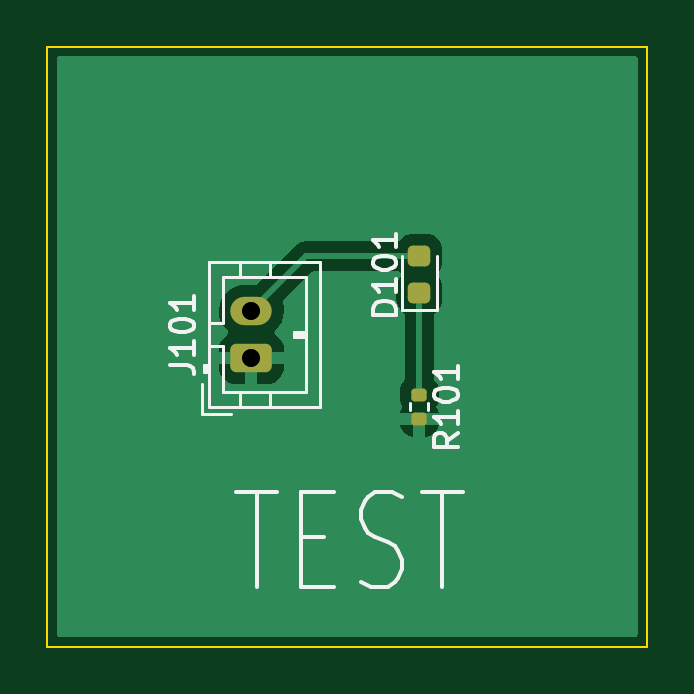
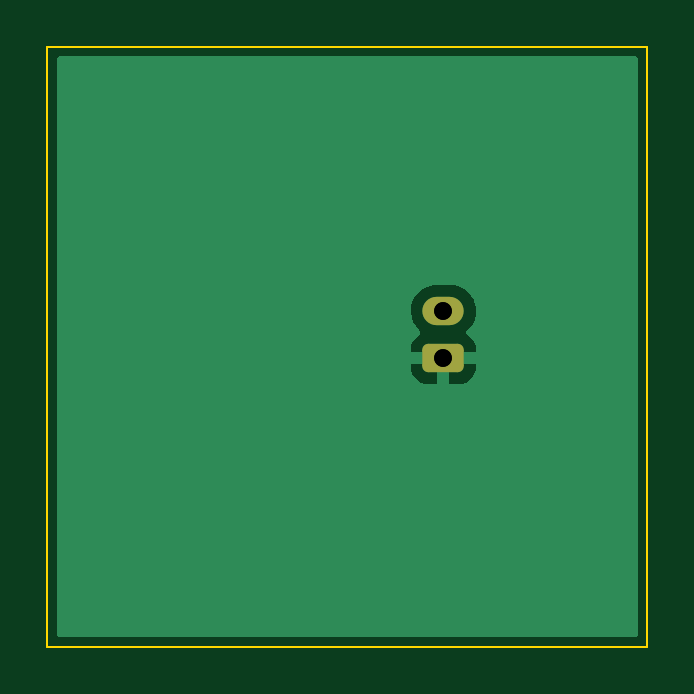
Circuit board: 12 layer files. Board 25.4 x 25.4 mm.
- bottom_copper: test_project-B_Cu.gbr (4976 bytes)
- bottom_mask: test_project-B_Mask.gbr (1257 bytes)
- outline: test_project-Edge_Cuts.gbr (652 bytes)
- top_copper: test_project-F_Cu.gbr (10241 bytes)
- top_mask: test_project-F_Mask.gbr (1615 bytes)
- paste: test_project-F_Paste.gbr (1398 bytes)
- top_silk: test_project-F_Silkscreen.gbr (9339 bytes)
- inner_copper: test_project-In1_Cu.gbr (4947 bytes)
- inner_copper: test_project-In2_Cu.gbr (4947 bytes)
- drill: test_project-NPTH_drill.gbr (504 bytes)
- drill: test_project-PTH_drill.gbr (633 bytes)
- drill: test_project-drill.drl (404 bytes)

=== bottom_copper: test_project-B_Cu.gbr ===
%TF.GenerationSoftware,KiCad,Pcbnew,7.0.9-7.0.9~ubuntu23.04.1*%
%TF.CreationDate,2024-01-10T16:36:44+00:00*%
%TF.ProjectId,test_project,74657374-5f70-4726-9f6a-6563742e6b69,rev?*%
%TF.SameCoordinates,Original*%
%TF.FileFunction,Copper,L4,Bot*%
%TF.FilePolarity,Positive*%
%FSLAX46Y46*%
G04 Gerber Fmt 4.6, Leading zero omitted, Abs format (unit mm)*
G04 Created by KiCad (PCBNEW 7.0.9-7.0.9~ubuntu23.04.1) date 2024-01-10 16:36:44*
%MOMM*%
%LPD*%
G01*
G04 APERTURE LIST*
G04 Aperture macros list*
%AMRoundRect*
0 Rectangle with rounded corners*
0 $1 Rounding radius*
0 $2 $3 $4 $5 $6 $7 $8 $9 X,Y pos of 4 corners*
0 Add a 4 corners polygon primitive as box body*
4,1,4,$2,$3,$4,$5,$6,$7,$8,$9,$2,$3,0*
0 Add four circle primitives for the rounded corners*
1,1,$1+$1,$2,$3*
1,1,$1+$1,$4,$5*
1,1,$1+$1,$6,$7*
1,1,$1+$1,$8,$9*
0 Add four rect primitives between the rounded corners*
20,1,$1+$1,$2,$3,$4,$5,0*
20,1,$1+$1,$4,$5,$6,$7,0*
20,1,$1+$1,$6,$7,$8,$9,0*
20,1,$1+$1,$8,$9,$2,$3,0*%
G04 Aperture macros list end*
%TA.AperFunction,ComponentPad*%
%ADD10RoundRect,0.250000X0.625000X-0.350000X0.625000X0.350000X-0.625000X0.350000X-0.625000X-0.350000X0*%
%TD*%
%TA.AperFunction,ComponentPad*%
%ADD11O,1.750000X1.200000*%
%TD*%
G04 APERTURE END LIST*
D10*
%TO.P,J101,1,Pin_1*%
%TO.N,GND*%
X135636000Y-89392000D03*
D11*
%TO.P,J101,2,Pin_2*%
%TO.N,+3.3V*%
X135636000Y-87392000D03*
%TD*%
%TA.AperFunction,Conductor*%
%TO.N,GND*%
G36*
X151942539Y-76620185D02*
G01*
X151988294Y-76672989D01*
X151999500Y-76724500D01*
X151999500Y-101075500D01*
X151979815Y-101142539D01*
X151927011Y-101188294D01*
X151875500Y-101199500D01*
X127524500Y-101199500D01*
X127457461Y-101179815D01*
X127411706Y-101127011D01*
X127400500Y-101075500D01*
X127400500Y-87339401D01*
X134256746Y-87339401D01*
X134266745Y-87549327D01*
X134316296Y-87753578D01*
X134316298Y-87753582D01*
X134403598Y-87944743D01*
X134403601Y-87944748D01*
X134403602Y-87944750D01*
X134403604Y-87944753D01*
X134466627Y-88033256D01*
X134525515Y-88115953D01*
X134628456Y-88214107D01*
X134663391Y-88274616D01*
X134660066Y-88344406D01*
X134619538Y-88401321D01*
X134607983Y-88409388D01*
X134542659Y-88449680D01*
X134542655Y-88449683D01*
X134418684Y-88573654D01*
X134326643Y-88722875D01*
X134326641Y-88722880D01*
X134271494Y-88889302D01*
X134271493Y-88889309D01*
X134261000Y-88992013D01*
X134261000Y-89142000D01*
X135356440Y-89142000D01*
X135317722Y-89184059D01*
X135267449Y-89298670D01*
X135257114Y-89423395D01*
X135287837Y-89544719D01*
X135351394Y-89642000D01*
X134261001Y-89642000D01*
X134261001Y-89791986D01*
X134271494Y-89894697D01*
X134326641Y-90061119D01*
X134326643Y-90061124D01*
X134418684Y-90210345D01*
X134542654Y-90334315D01*
X134691875Y-90426356D01*
X134691880Y-90426358D01*
X134858302Y-90481505D01*
X134858309Y-90481506D01*
X134961019Y-90491999D01*
X135385999Y-90491999D01*
X135386000Y-90491998D01*
X135386000Y-89672617D01*
X135455052Y-89726363D01*
X135573424Y-89767000D01*
X135667073Y-89767000D01*
X135759446Y-89751586D01*
X135869514Y-89692019D01*
X135886000Y-89674110D01*
X135886000Y-90491999D01*
X136310972Y-90491999D01*
X136310986Y-90491998D01*
X136413697Y-90481505D01*
X136580119Y-90426358D01*
X136580124Y-90426356D01*
X136729345Y-90334315D01*
X136853315Y-90210345D01*
X136945356Y-90061124D01*
X136945358Y-90061119D01*
X137000505Y-89894697D01*
X137000506Y-89894690D01*
X137010999Y-89791986D01*
X137011000Y-89791973D01*
X137011000Y-89642000D01*
X135915560Y-89642000D01*
X135954278Y-89599941D01*
X136004551Y-89485330D01*
X136014886Y-89360605D01*
X135984163Y-89239281D01*
X135920606Y-89142000D01*
X137010999Y-89142000D01*
X137010999Y-88992028D01*
X137010998Y-88992013D01*
X137000505Y-88889302D01*
X136945358Y-88722880D01*
X136945356Y-88722875D01*
X136853315Y-88573654D01*
X136729344Y-88449683D01*
X136729340Y-88449680D01*
X136665841Y-88410513D01*
X136619116Y-88358565D01*
X136607895Y-88289603D01*
X136635738Y-88225521D01*
X136654289Y-88207503D01*
X136673882Y-88192095D01*
X136673881Y-88192095D01*
X136673886Y-88192092D01*
X136811519Y-88033256D01*
X136916604Y-87851244D01*
X136985344Y-87652633D01*
X137015254Y-87444602D01*
X137005254Y-87234670D01*
X136955704Y-87030424D01*
X136955701Y-87030417D01*
X136868401Y-86839256D01*
X136868398Y-86839251D01*
X136868397Y-86839250D01*
X136868396Y-86839247D01*
X136746486Y-86668048D01*
X136746484Y-86668046D01*
X136746479Y-86668040D01*
X136594379Y-86523014D01*
X136417574Y-86409388D01*
X136222455Y-86331274D01*
X136016086Y-86291500D01*
X136016085Y-86291500D01*
X135308575Y-86291500D01*
X135151782Y-86306472D01*
X135151778Y-86306473D01*
X134950127Y-86365683D01*
X134763313Y-86461991D01*
X134598116Y-86591905D01*
X134598112Y-86591909D01*
X134460478Y-86750746D01*
X134355398Y-86932750D01*
X134286656Y-87131365D01*
X134286656Y-87131367D01*
X134271804Y-87234670D01*
X134256746Y-87339401D01*
X127400500Y-87339401D01*
X127400500Y-76724500D01*
X127420185Y-76657461D01*
X127472989Y-76611706D01*
X127524500Y-76600500D01*
X151875500Y-76600500D01*
X151942539Y-76620185D01*
G37*
%TD.AperFunction*%
%TD*%
M02*

=== bottom_mask: test_project-B_Mask.gbr (1257 bytes, source withheld) ===
=== outline: test_project-Edge_Cuts.gbr ===
%TF.GenerationSoftware,KiCad,Pcbnew,7.0.9-7.0.9~ubuntu23.04.1*%
%TF.CreationDate,2024-01-10T16:36:44+00:00*%
%TF.ProjectId,test_project,74657374-5f70-4726-9f6a-6563742e6b69,rev?*%
%TF.SameCoordinates,Original*%
%TF.FileFunction,Profile,NP*%
%FSLAX46Y46*%
G04 Gerber Fmt 4.6, Leading zero omitted, Abs format (unit mm)*
G04 Created by KiCad (PCBNEW 7.0.9-7.0.9~ubuntu23.04.1) date 2024-01-10 16:36:44*
%MOMM*%
%LPD*%
G01*
G04 APERTURE LIST*
%TA.AperFunction,Profile*%
%ADD10C,0.100000*%
%TD*%
G04 APERTURE END LIST*
D10*
X127000000Y-76200000D02*
X152400000Y-76200000D01*
X152400000Y-101600000D01*
X127000000Y-101600000D01*
X127000000Y-76200000D01*
M02*

=== top_copper: test_project-F_Cu.gbr (10241 bytes, source omitted) ===
=== top_mask: test_project-F_Mask.gbr (1615 bytes, source withheld) ===
=== paste: test_project-F_Paste.gbr (1398 bytes, source withheld) ===
=== top_silk: test_project-F_Silkscreen.gbr (9339 bytes, source omitted) ===
=== inner_copper: test_project-In1_Cu.gbr ===
%TF.GenerationSoftware,KiCad,Pcbnew,7.0.9-7.0.9~ubuntu23.04.1*%
%TF.CreationDate,2024-01-10T16:36:44+00:00*%
%TF.ProjectId,test_project,74657374-5f70-4726-9f6a-6563742e6b69,rev?*%
%TF.SameCoordinates,Original*%
%TF.FileFunction,Copper,L2,Inr*%
%TF.FilePolarity,Positive*%
%FSLAX46Y46*%
G04 Gerber Fmt 4.6, Leading zero omitted, Abs format (unit mm)*
G04 Created by KiCad (PCBNEW 7.0.9-7.0.9~ubuntu23.04.1) date 2024-01-10 16:36:44*
%MOMM*%
%LPD*%
G01*
G04 APERTURE LIST*
G04 Aperture macros list*
%AMRoundRect*
0 Rectangle with rounded corners*
0 $1 Rounding radius*
0 $2 $3 $4 $5 $6 $7 $8 $9 X,Y pos of 4 corners*
0 Add a 4 corners polygon primitive as box body*
4,1,4,$2,$3,$4,$5,$6,$7,$8,$9,$2,$3,0*
0 Add four circle primitives for the rounded corners*
1,1,$1+$1,$2,$3*
1,1,$1+$1,$4,$5*
1,1,$1+$1,$6,$7*
1,1,$1+$1,$8,$9*
0 Add four rect primitives between the rounded corners*
20,1,$1+$1,$2,$3,$4,$5,0*
20,1,$1+$1,$4,$5,$6,$7,0*
20,1,$1+$1,$6,$7,$8,$9,0*
20,1,$1+$1,$8,$9,$2,$3,0*%
G04 Aperture macros list end*
%TA.AperFunction,ComponentPad*%
%ADD10RoundRect,0.250000X0.625000X-0.350000X0.625000X0.350000X-0.625000X0.350000X-0.625000X-0.350000X0*%
%TD*%
%TA.AperFunction,ComponentPad*%
%ADD11O,1.750000X1.200000*%
%TD*%
G04 APERTURE END LIST*
D10*
%TO.N,GND*%
%TO.C,J101*%
X135636000Y-89392000D03*
D11*
%TO.N,+3.3V*%
X135636000Y-87392000D03*
%TD*%
%TA.AperFunction,Conductor*%
%TO.N,GND*%
G36*
X151942539Y-76620185D02*
G01*
X151988294Y-76672989D01*
X151999500Y-76724500D01*
X151999500Y-101075500D01*
X151979815Y-101142539D01*
X151927011Y-101188294D01*
X151875500Y-101199500D01*
X127524500Y-101199500D01*
X127457461Y-101179815D01*
X127411706Y-101127011D01*
X127400500Y-101075500D01*
X127400500Y-87339401D01*
X134256746Y-87339401D01*
X134266745Y-87549327D01*
X134316296Y-87753578D01*
X134316298Y-87753582D01*
X134403598Y-87944743D01*
X134403601Y-87944748D01*
X134403602Y-87944750D01*
X134403604Y-87944753D01*
X134466627Y-88033256D01*
X134525515Y-88115953D01*
X134628456Y-88214107D01*
X134663391Y-88274616D01*
X134660066Y-88344406D01*
X134619538Y-88401321D01*
X134607983Y-88409388D01*
X134542659Y-88449680D01*
X134542655Y-88449683D01*
X134418684Y-88573654D01*
X134326643Y-88722875D01*
X134326641Y-88722880D01*
X134271494Y-88889302D01*
X134271493Y-88889309D01*
X134261000Y-88992013D01*
X134261000Y-89142000D01*
X135356440Y-89142000D01*
X135317722Y-89184059D01*
X135267449Y-89298670D01*
X135257114Y-89423395D01*
X135287837Y-89544719D01*
X135351394Y-89642000D01*
X134261001Y-89642000D01*
X134261001Y-89791986D01*
X134271494Y-89894697D01*
X134326641Y-90061119D01*
X134326643Y-90061124D01*
X134418684Y-90210345D01*
X134542654Y-90334315D01*
X134691875Y-90426356D01*
X134691880Y-90426358D01*
X134858302Y-90481505D01*
X134858309Y-90481506D01*
X134961019Y-90491999D01*
X135385999Y-90491999D01*
X135386000Y-90491998D01*
X135386000Y-89672617D01*
X135455052Y-89726363D01*
X135573424Y-89767000D01*
X135667073Y-89767000D01*
X135759446Y-89751586D01*
X135869514Y-89692019D01*
X135886000Y-89674110D01*
X135886000Y-90491999D01*
X136310972Y-90491999D01*
X136310986Y-90491998D01*
X136413697Y-90481505D01*
X136580119Y-90426358D01*
X136580124Y-90426356D01*
X136729345Y-90334315D01*
X136853315Y-90210345D01*
X136945356Y-90061124D01*
X136945358Y-90061119D01*
X137000505Y-89894697D01*
X137000506Y-89894690D01*
X137010999Y-89791986D01*
X137011000Y-89791973D01*
X137011000Y-89642000D01*
X135915560Y-89642000D01*
X135954278Y-89599941D01*
X136004551Y-89485330D01*
X136014886Y-89360605D01*
X135984163Y-89239281D01*
X135920606Y-89142000D01*
X137010999Y-89142000D01*
X137010999Y-88992028D01*
X137010998Y-88992013D01*
X137000505Y-88889302D01*
X136945358Y-88722880D01*
X136945356Y-88722875D01*
X136853315Y-88573654D01*
X136729344Y-88449683D01*
X136729340Y-88449680D01*
X136665841Y-88410513D01*
X136619116Y-88358565D01*
X136607895Y-88289603D01*
X136635738Y-88225521D01*
X136654289Y-88207503D01*
X136673882Y-88192095D01*
X136673881Y-88192095D01*
X136673886Y-88192092D01*
X136811519Y-88033256D01*
X136916604Y-87851244D01*
X136985344Y-87652633D01*
X137015254Y-87444602D01*
X137005254Y-87234670D01*
X136955704Y-87030424D01*
X136955701Y-87030417D01*
X136868401Y-86839256D01*
X136868398Y-86839251D01*
X136868397Y-86839250D01*
X136868396Y-86839247D01*
X136746486Y-86668048D01*
X136746484Y-86668046D01*
X136746479Y-86668040D01*
X136594379Y-86523014D01*
X136417574Y-86409388D01*
X136222455Y-86331274D01*
X136016086Y-86291500D01*
X136016085Y-86291500D01*
X135308575Y-86291500D01*
X135151782Y-86306472D01*
X135151778Y-86306473D01*
X134950127Y-86365683D01*
X134763313Y-86461991D01*
X134598116Y-86591905D01*
X134598112Y-86591909D01*
X134460478Y-86750746D01*
X134355398Y-86932750D01*
X134286656Y-87131365D01*
X134286656Y-87131367D01*
X134271804Y-87234670D01*
X134256746Y-87339401D01*
X127400500Y-87339401D01*
X127400500Y-76724500D01*
X127420185Y-76657461D01*
X127472989Y-76611706D01*
X127524500Y-76600500D01*
X151875500Y-76600500D01*
X151942539Y-76620185D01*
G37*
%TD.AperFunction*%
%TD*%
M02*

=== inner_copper: test_project-In2_Cu.gbr ===
%TF.GenerationSoftware,KiCad,Pcbnew,7.0.9-7.0.9~ubuntu23.04.1*%
%TF.CreationDate,2024-01-10T16:36:44+00:00*%
%TF.ProjectId,test_project,74657374-5f70-4726-9f6a-6563742e6b69,rev?*%
%TF.SameCoordinates,Original*%
%TF.FileFunction,Copper,L3,Inr*%
%TF.FilePolarity,Positive*%
%FSLAX46Y46*%
G04 Gerber Fmt 4.6, Leading zero omitted, Abs format (unit mm)*
G04 Created by KiCad (PCBNEW 7.0.9-7.0.9~ubuntu23.04.1) date 2024-01-10 16:36:44*
%MOMM*%
%LPD*%
G01*
G04 APERTURE LIST*
G04 Aperture macros list*
%AMRoundRect*
0 Rectangle with rounded corners*
0 $1 Rounding radius*
0 $2 $3 $4 $5 $6 $7 $8 $9 X,Y pos of 4 corners*
0 Add a 4 corners polygon primitive as box body*
4,1,4,$2,$3,$4,$5,$6,$7,$8,$9,$2,$3,0*
0 Add four circle primitives for the rounded corners*
1,1,$1+$1,$2,$3*
1,1,$1+$1,$4,$5*
1,1,$1+$1,$6,$7*
1,1,$1+$1,$8,$9*
0 Add four rect primitives between the rounded corners*
20,1,$1+$1,$2,$3,$4,$5,0*
20,1,$1+$1,$4,$5,$6,$7,0*
20,1,$1+$1,$6,$7,$8,$9,0*
20,1,$1+$1,$8,$9,$2,$3,0*%
G04 Aperture macros list end*
%TA.AperFunction,ComponentPad*%
%ADD10RoundRect,0.250000X0.625000X-0.350000X0.625000X0.350000X-0.625000X0.350000X-0.625000X-0.350000X0*%
%TD*%
%TA.AperFunction,ComponentPad*%
%ADD11O,1.750000X1.200000*%
%TD*%
G04 APERTURE END LIST*
D10*
%TO.N,GND*%
%TO.C,J101*%
X135636000Y-89392000D03*
D11*
%TO.N,+3.3V*%
X135636000Y-87392000D03*
%TD*%
%TA.AperFunction,Conductor*%
%TO.N,GND*%
G36*
X151942539Y-76620185D02*
G01*
X151988294Y-76672989D01*
X151999500Y-76724500D01*
X151999500Y-101075500D01*
X151979815Y-101142539D01*
X151927011Y-101188294D01*
X151875500Y-101199500D01*
X127524500Y-101199500D01*
X127457461Y-101179815D01*
X127411706Y-101127011D01*
X127400500Y-101075500D01*
X127400500Y-87339401D01*
X134256746Y-87339401D01*
X134266745Y-87549327D01*
X134316296Y-87753578D01*
X134316298Y-87753582D01*
X134403598Y-87944743D01*
X134403601Y-87944748D01*
X134403602Y-87944750D01*
X134403604Y-87944753D01*
X134466627Y-88033256D01*
X134525515Y-88115953D01*
X134628456Y-88214107D01*
X134663391Y-88274616D01*
X134660066Y-88344406D01*
X134619538Y-88401321D01*
X134607983Y-88409388D01*
X134542659Y-88449680D01*
X134542655Y-88449683D01*
X134418684Y-88573654D01*
X134326643Y-88722875D01*
X134326641Y-88722880D01*
X134271494Y-88889302D01*
X134271493Y-88889309D01*
X134261000Y-88992013D01*
X134261000Y-89142000D01*
X135356440Y-89142000D01*
X135317722Y-89184059D01*
X135267449Y-89298670D01*
X135257114Y-89423395D01*
X135287837Y-89544719D01*
X135351394Y-89642000D01*
X134261001Y-89642000D01*
X134261001Y-89791986D01*
X134271494Y-89894697D01*
X134326641Y-90061119D01*
X134326643Y-90061124D01*
X134418684Y-90210345D01*
X134542654Y-90334315D01*
X134691875Y-90426356D01*
X134691880Y-90426358D01*
X134858302Y-90481505D01*
X134858309Y-90481506D01*
X134961019Y-90491999D01*
X135385999Y-90491999D01*
X135386000Y-90491998D01*
X135386000Y-89672617D01*
X135455052Y-89726363D01*
X135573424Y-89767000D01*
X135667073Y-89767000D01*
X135759446Y-89751586D01*
X135869514Y-89692019D01*
X135886000Y-89674110D01*
X135886000Y-90491999D01*
X136310972Y-90491999D01*
X136310986Y-90491998D01*
X136413697Y-90481505D01*
X136580119Y-90426358D01*
X136580124Y-90426356D01*
X136729345Y-90334315D01*
X136853315Y-90210345D01*
X136945356Y-90061124D01*
X136945358Y-90061119D01*
X137000505Y-89894697D01*
X137000506Y-89894690D01*
X137010999Y-89791986D01*
X137011000Y-89791973D01*
X137011000Y-89642000D01*
X135915560Y-89642000D01*
X135954278Y-89599941D01*
X136004551Y-89485330D01*
X136014886Y-89360605D01*
X135984163Y-89239281D01*
X135920606Y-89142000D01*
X137010999Y-89142000D01*
X137010999Y-88992028D01*
X137010998Y-88992013D01*
X137000505Y-88889302D01*
X136945358Y-88722880D01*
X136945356Y-88722875D01*
X136853315Y-88573654D01*
X136729344Y-88449683D01*
X136729340Y-88449680D01*
X136665841Y-88410513D01*
X136619116Y-88358565D01*
X136607895Y-88289603D01*
X136635738Y-88225521D01*
X136654289Y-88207503D01*
X136673882Y-88192095D01*
X136673881Y-88192095D01*
X136673886Y-88192092D01*
X136811519Y-88033256D01*
X136916604Y-87851244D01*
X136985344Y-87652633D01*
X137015254Y-87444602D01*
X137005254Y-87234670D01*
X136955704Y-87030424D01*
X136955701Y-87030417D01*
X136868401Y-86839256D01*
X136868398Y-86839251D01*
X136868397Y-86839250D01*
X136868396Y-86839247D01*
X136746486Y-86668048D01*
X136746484Y-86668046D01*
X136746479Y-86668040D01*
X136594379Y-86523014D01*
X136417574Y-86409388D01*
X136222455Y-86331274D01*
X136016086Y-86291500D01*
X136016085Y-86291500D01*
X135308575Y-86291500D01*
X135151782Y-86306472D01*
X135151778Y-86306473D01*
X134950127Y-86365683D01*
X134763313Y-86461991D01*
X134598116Y-86591905D01*
X134598112Y-86591909D01*
X134460478Y-86750746D01*
X134355398Y-86932750D01*
X134286656Y-87131365D01*
X134286656Y-87131367D01*
X134271804Y-87234670D01*
X134256746Y-87339401D01*
X127400500Y-87339401D01*
X127400500Y-76724500D01*
X127420185Y-76657461D01*
X127472989Y-76611706D01*
X127524500Y-76600500D01*
X151875500Y-76600500D01*
X151942539Y-76620185D01*
G37*
%TD.AperFunction*%
%TD*%
M02*

=== drill: test_project-NPTH_drill.gbr ===
%TF.GenerationSoftware,KiCad,Pcbnew,7.0.9-7.0.9~ubuntu23.04.1*%
%TF.CreationDate,2024-01-10T16:36:44+00:00*%
%TF.ProjectId,test_project,74657374-5f70-4726-9f6a-6563742e6b69,rev?*%
%TF.SameCoordinates,Original*%
%TF.FileFunction,NonPlated,1,4,NPTH*%
%TF.FilePolarity,Positive*%
%FSLAX46Y46*%
G04 Gerber Fmt 4.6, Leading zero omitted, Abs format (unit mm)*
G04 Created by KiCad (PCBNEW 7.0.9-7.0.9~ubuntu23.04.1) date 2024-01-10 16:36:44*
%MOMM*%
%LPD*%
G01*
G04 APERTURE LIST*
G04 APERTURE END LIST*
M02*

=== drill: test_project-PTH_drill.gbr ===
%TF.GenerationSoftware,KiCad,Pcbnew,7.0.9-7.0.9~ubuntu23.04.1*%
%TF.CreationDate,2024-01-10T16:36:44+00:00*%
%TF.ProjectId,test_project,74657374-5f70-4726-9f6a-6563742e6b69,rev?*%
%TF.SameCoordinates,Original*%
%TF.FileFunction,Plated,1,4,PTH,Drill*%
%TF.FilePolarity,Positive*%
%FSLAX46Y46*%
G04 Gerber Fmt 4.6, Leading zero omitted, Abs format (unit mm)*
G04 Created by KiCad (PCBNEW 7.0.9-7.0.9~ubuntu23.04.1) date 2024-01-10 16:36:44*
%MOMM*%
%LPD*%
G01*
G04 APERTURE LIST*
%TA.AperFunction,ComponentDrill*%
%ADD10C,0.750000*%
%TD*%
G04 APERTURE END LIST*
D10*
%TO.C,J101*%
X135636000Y-87392000D03*
X135636000Y-89392000D03*
M02*

=== drill: test_project-drill.drl ===
M48
; DRILL file {KiCad 7.0.9-7.0.9~ubuntu23.04.1} date Wed Jan 10 16:36:39 2024
; FORMAT={-:-/ absolute / metric / decimal}
; #@! TF.CreationDate,2024-01-10T16:36:39+00:00
; #@! TF.GenerationSoftware,Kicad,Pcbnew,7.0.9-7.0.9~ubuntu23.04.1
; #@! TF.FileFunction,MixedPlating,1,4
FMAT,2
METRIC
; #@! TA.AperFunction,Plated,PTH,ComponentDrill
T1C0.750
%
G90
G05
T1
X135.636Y-87.392
X135.636Y-89.392
T0
M30

